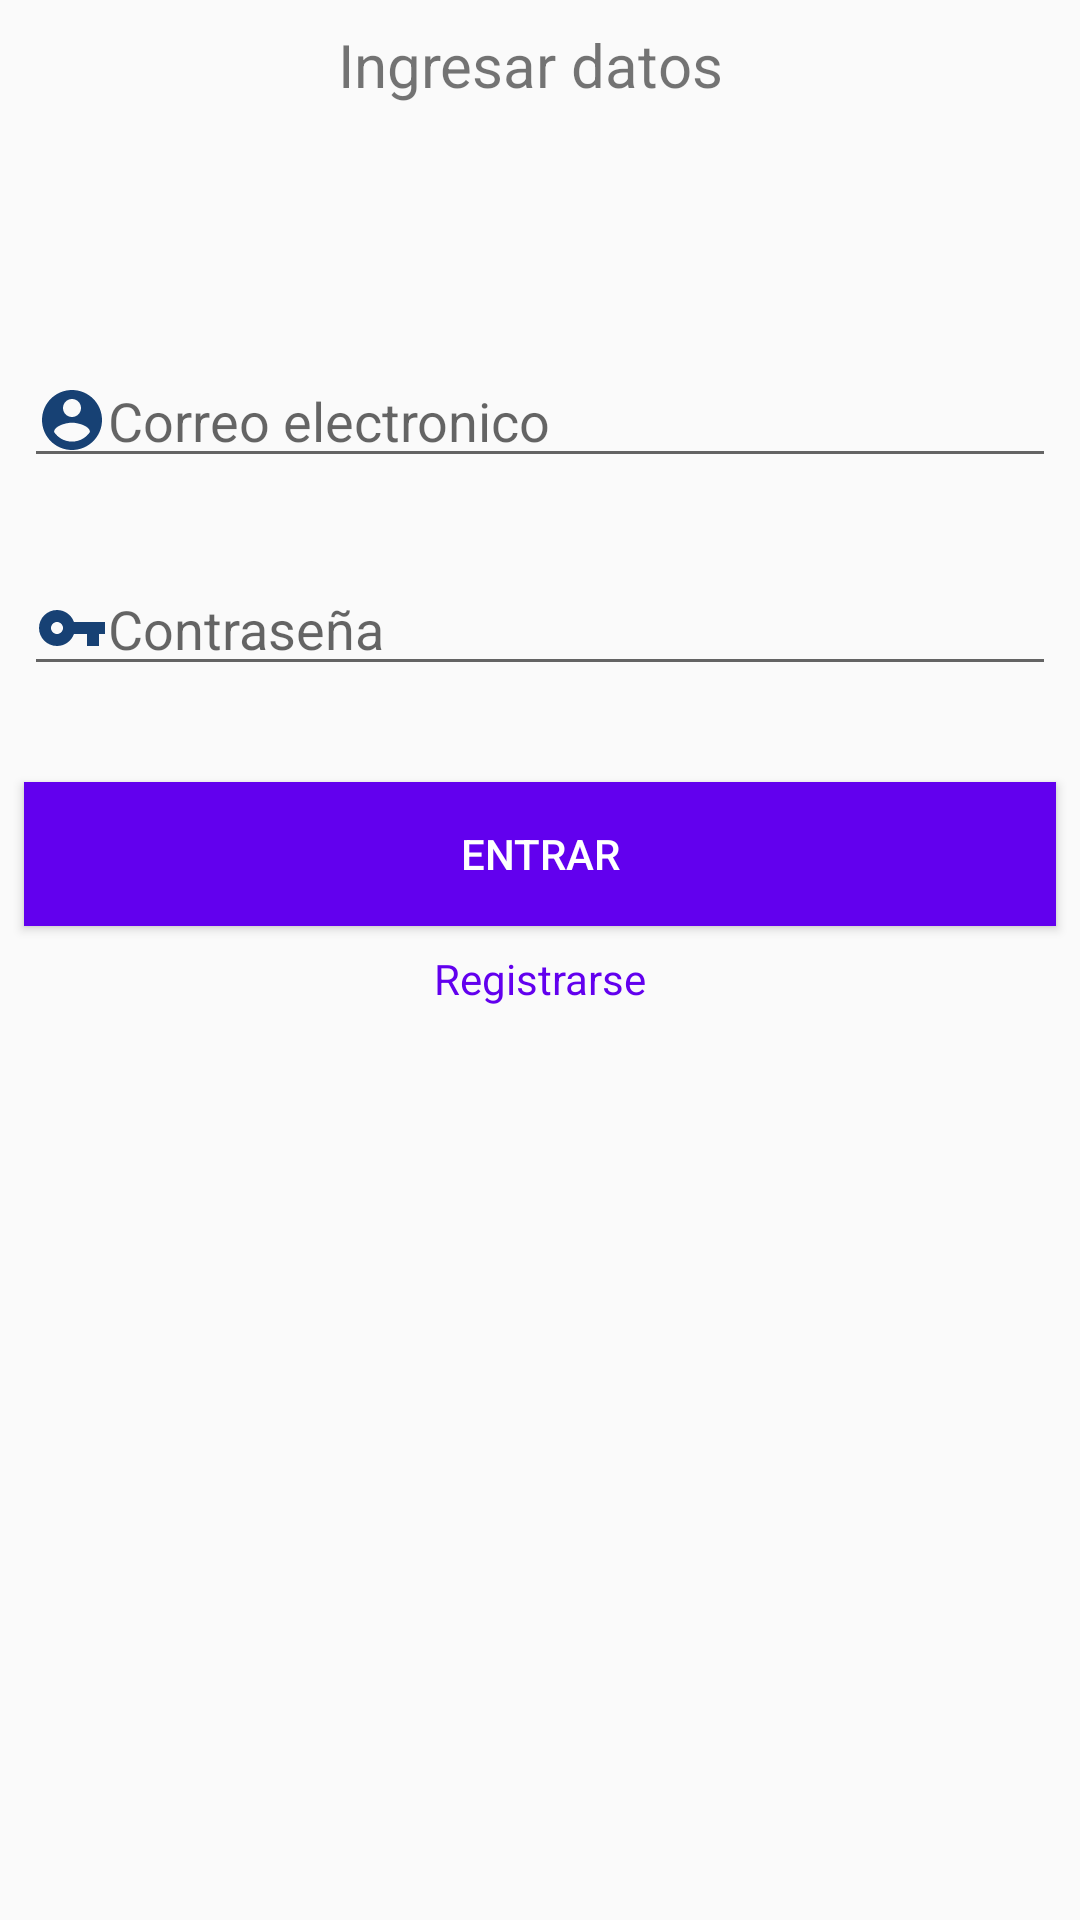

Layout XML and referenced resources for this Android screen:
<!-- AndroidManifest.xml: application theme AppTheme -->
<!-- res/layout/activity_login.xml -->
<?xml version="1.0" encoding="utf-8"?>
<android.support.constraint.ConstraintLayout xmlns:android="http://schemas.android.com/apk/res/android"
    xmlns:app="http://schemas.android.com/apk/res-auto"
    xmlns:tools="http://schemas.android.com/tools"
    android:layout_width="match_parent"
    android:layout_height="match_parent"
    tools:context=".Login">


    <Button
        android:id="@+id/button"
        android:layout_width="match_parent"
        android:layout_height="wrap_content"
        android:layout_marginStart="8dp"
        android:layout_marginLeft="8dp"
        android:layout_marginTop="32dp"
        android:layout_marginEnd="8dp"
        android:layout_marginRight="8dp"
        android:background="@color/design_default_color_primary"
        android:textColor="#ffff"
        android:text="Entrar"
        app:layout_constraintEnd_toEndOf="parent"
        app:layout_constraintHorizontal_bias="0.0"
        app:layout_constraintStart_toStartOf="parent"
        app:layout_constraintTop_toBottomOf="@+id/editText2" />

    <EditText
        android:id="@+id/editText"
        android:layout_width="match_parent"
        android:layout_height="wrap_content"
        android:layout_marginStart="8dp"
        android:layout_marginLeft="8dp"
        android:layout_marginTop="80dp"
        android:layout_marginEnd="8dp"
        android:layout_marginRight="8dp"
        android:ems="10"
        android:drawableLeft="@drawable/ic_account"
        android:hint="Correo electronico"
        android:inputType="textPersonName"
        app:layout_constraintEnd_toEndOf="parent"
        app:layout_constraintStart_toStartOf="parent"
        app:layout_constraintTop_toBottomOf="@+id/textView" />

    <EditText
        android:id="@+id/editText2"
        android:layout_width="match_parent"
        android:layout_height="wrap_content"
        android:layout_marginStart="8dp"
        android:layout_marginLeft="8dp"
        android:layout_marginTop="28dp"
        android:layout_marginEnd="8dp"
        android:layout_marginRight="8dp"
        android:ems="10"
        android:hint="Contraseña"
        android:inputType="textPassword"
        android:drawableLeft="@drawable/ic_key"
        app:layout_constraintEnd_toEndOf="parent"
        app:layout_constraintStart_toStartOf="parent"
        app:layout_constraintTop_toBottomOf="@+id/editText" />

    <TextView
        android:id="@+id/textView"
        android:layout_width="134dp"
        android:layout_height="30dp"
        android:layout_marginStart="8dp"
        android:layout_marginLeft="8dp"
        android:layout_marginTop="8dp"
        android:layout_marginEnd="8dp"
        android:layout_marginRight="8dp"
        android:text="Ingresar datos"
        android:textSize="20dp"
        app:layout_constraintEnd_toEndOf="parent"
        app:layout_constraintHorizontal_bias="0.498"
        app:layout_constraintStart_toStartOf="parent"
        app:layout_constraintTop_toTopOf="parent" />

    <TextView
        android:id="@+id/textView2"
        android:layout_width="wrap_content"
        android:layout_height="wrap_content"
        android:layout_marginStart="8dp"
        android:layout_marginLeft="8dp"
        android:layout_marginTop="8dp"
        android:layout_marginEnd="8dp"
        android:layout_marginRight="8dp"
        android:textColor="@color/design_default_color_primary"
        android:text="Registrarse"
        app:layout_constraintEnd_toEndOf="parent"
        app:layout_constraintStart_toStartOf="parent"
        app:layout_constraintTop_toBottomOf="@+id/button" />
</android.support.constraint.ConstraintLayout>
<!-- resources referenced by this layout -->
<resources>
  <!-- drawable ic_account (drawable) -->
  <vector android:height="24dp" android:tint="#174174"
      android:viewportHeight="24.0" android:viewportWidth="24.0"
      android:width="24dp" xmlns:android="http://schemas.android.com/apk/res/android">
      <path android:fillColor="#FF000000" android:pathData="M12,2C6.48,2 2,6.48 2,12s4.48,10 10,10 10,-4.48 10,-10S17.52,2 12,2zM12,5c1.66,0 3,1.34 3,3s-1.34,3 -3,3 -3,-1.34 -3,-3 1.34,-3 3,-3zM12,19.2c-2.5,0 -4.71,-1.28 -6,-3.22 0.03,-1.99 4,-3.08 6,-3.08 1.99,0 5.97,1.09 6,3.08 -1.29,1.94 -3.5,3.22 -6,3.22z"/>
  </vector>
  <!-- drawable ic_key (drawable) -->
  <vector android:height="24dp" android:tint="#174174"
      android:viewportHeight="24.0" android:viewportWidth="24.0"
      android:width="24dp" xmlns:android="http://schemas.android.com/apk/res/android">
      <path android:fillColor="#FF000000" android:pathData="M12.65,10C11.83,7.67 9.61,6 7,6c-3.31,0 -6,2.69 -6,6s2.69,6 6,6c2.61,0 4.83,-1.67 5.65,-4H17v4h4v-4h2v-4H12.65zM7,14c-1.1,0 -2,-0.9 -2,-2s0.9,-2 2,-2 2,0.9 2,2 -0.9,2 -2,2z"/>
  </vector>
  <style name="AppTheme" parent="Theme.AppCompat.Light.DarkActionBar">
          
          <item name="colorPrimary">#174174</item>
          <item name="colorPrimaryDark">#174174</item>
          <item name="colorAccent">#174174</item>
  
      </style>
</resources>
